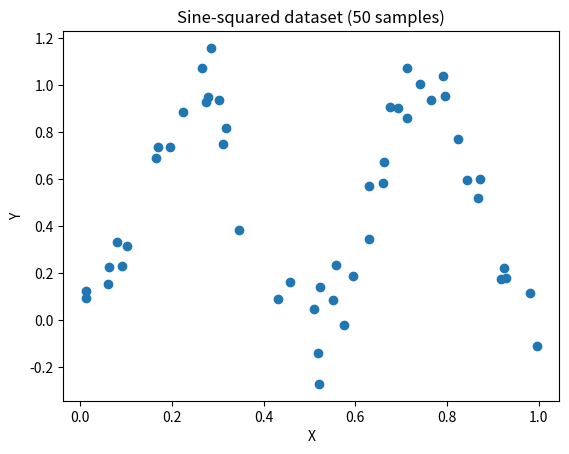
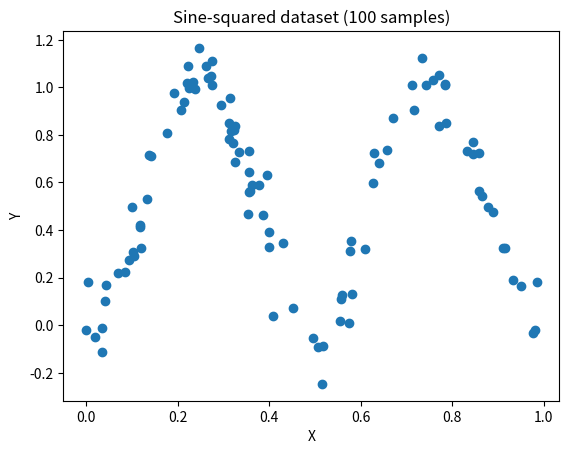
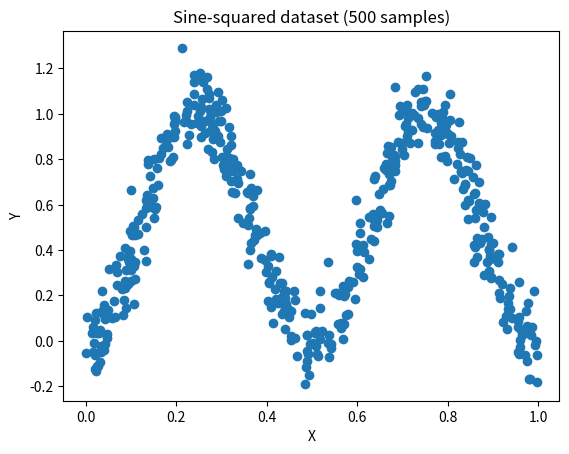

Write Python code to recreate these figures, in order.
# this script will be used to generated the empirical dataset
import numpy
import pandas as pd
import numpy as np
import matplotlib.pyplot as plt


def generate_dataset_A(sample_num, dataset_name):
    X = np.random.uniform(low=0.0, high=1.0, size=sample_num)
    noise = np.random.normal(loc=0.0, scale=0.1, size=sample_num)
    Y_clean = np.sin(2*np.pi*X)**2
    Y = Y_clean + noise

    df = pd.DataFrame()
    df['X'] = X
    df['Y_clean'] = Y_clean
    df['Y'] = Y
    df.to_csv(dataset_name, index=False)

    ### let's visualize the dataset we just generated
    plt.figure()
    plt.scatter(X, Y)
    plt.xlabel('X')
    plt.ylabel('Y')
    plt.title('Sine-squared dataset ({} samples)'.format(sample_num))
    figure_name = 'Sine-squared_{}.png'.format(sample_num)
    plt.savefig(figure_name, dpi=300)
    plt.close()

    print('Congrats! The dataset has been saved successfully!')

    X = X.reshape((-1,1))
    Y = Y.reshape((-1, 1))
    Y_clean = Y_clean.reshape((-1, 1))

    return X, Y, Y_clean

def generate_dataset_B(sample_num, dataset_name):
    X = np.random.uniform(low=0.0, high=1.0, size=sample_num)
    Y = np.random.normal(loc=0.0, scale= 1, size=sample_num)
    Y_clean = np.zeros(sample_num)



    df = pd.DataFrame()
    df['X'] = X
    df['Y_clean'] = Y_clean
    df['Y'] = Y
    df.to_csv(dataset_name, index=False)

    ### let's visualize the dataset we just generated
    plt.figure()
    plt.scatter(X, Y)
    plt.xlabel('X')
    plt.ylabel('Y')
    plt.title('The generated dataset B ({} samples)'.format(sample_num))
    figure_name = 'Dataset_B_{}.png'.format(sample_num)
    plt.savefig(figure_name, dpi=300)
    plt.close()

    print('Congrats! The dataset has been saved successfully!')

    X = X.reshape((-1, 1))
    Y = Y.reshape((-1, 1))
    Y_clean = Y_clean.reshape((-1, 1))

    return X, Y, Y_clean


if __name__ == '__main__':

    ############# Dataset for A
    # sample_num = 25
    # dataset_name = 'Dataset_A_{}.csv'.format(sample_num)
    # generate_dataset_A(sample_num, dataset_name)

    sample_num = 50
    dataset_name = 'Sine-squared_{}.csv'.format(sample_num)
    generate_dataset_A(sample_num, dataset_name)

    sample_num = 100
    dataset_name = 'Sine-squared_{}.csv'.format(sample_num)
    generate_dataset_A(sample_num, dataset_name)
    
    
    sample_num = 500
    dataset_name = 'Sine-squared_{}.csv'.format(sample_num)
    generate_dataset_A(sample_num, dataset_name)

    # ############# Dataset for B
    # sample_num = 25
    # dataset_name = 'Dataset_B_{}.csv'.format(sample_num)
    # generate_dataset_B(sample_num, dataset_name)
    #
    # sample_num = 50
    # dataset_name = 'Dataset_B_{}.csv'.format(sample_num)
    # generate_dataset_B(sample_num, dataset_name)
    #
    # sample_num = 100
    # dataset_name = 'Dataset_B_{}.csv'.format(sample_num)
    # generate_dataset_B(sample_num, dataset_name)
